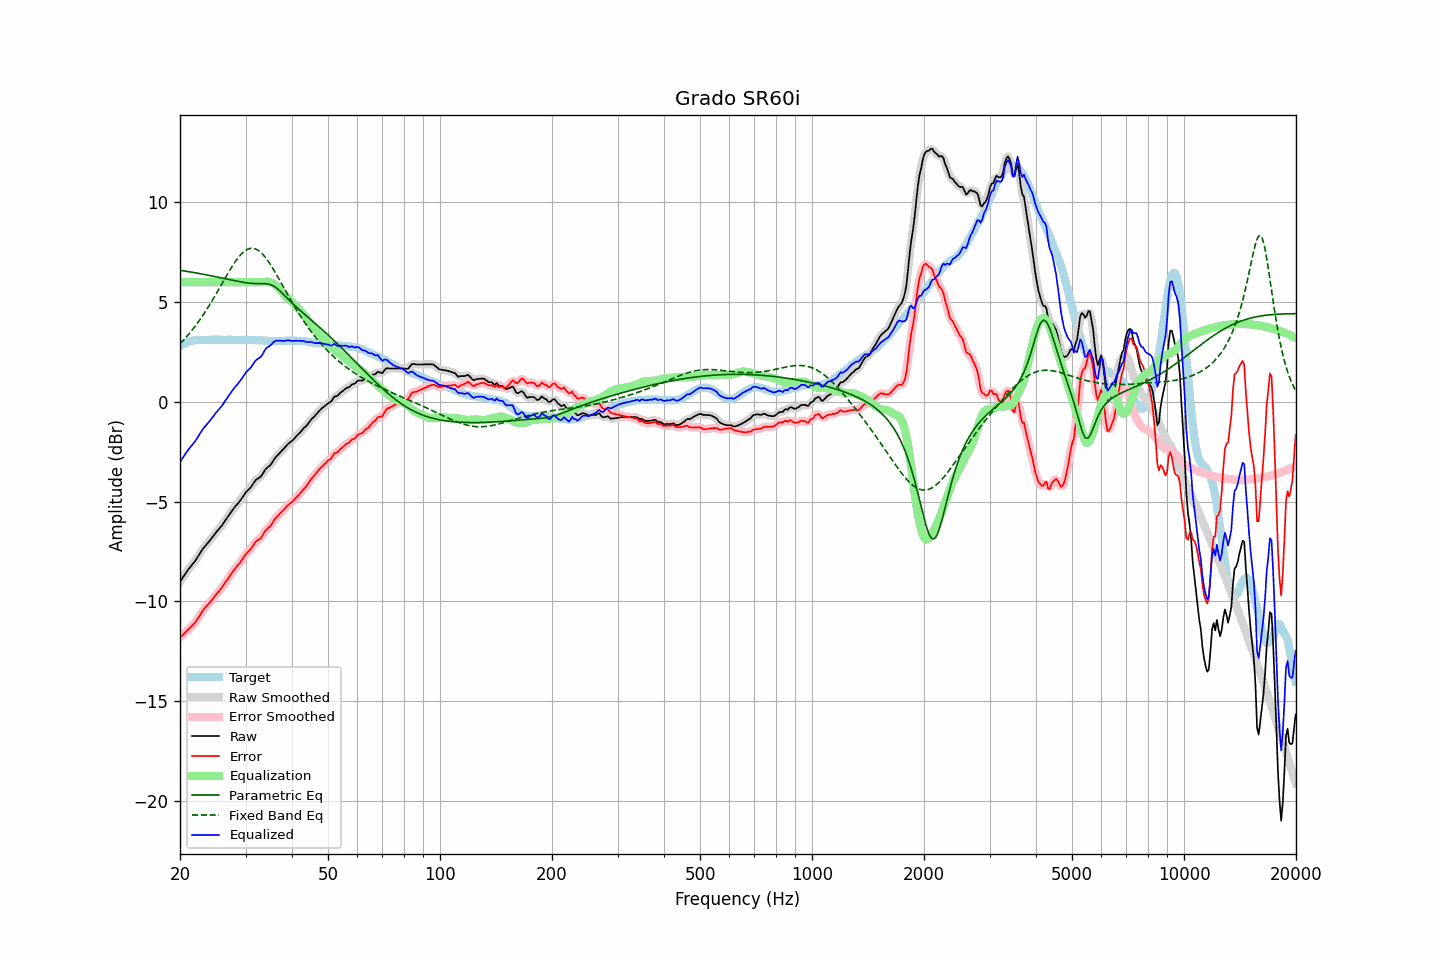

The file beside this chart, header and first rows:
frequency, raw, error, smoothed, error_smoothed, equalization, parametric_eq, fixed_band_eq, equalized_raw, equalized_smoothed, target
20.00, -9.02, -11.81, -9.02, -11.81, 6.00, 6.59, 2.91, -3.02, -3.02, 2.79
20.20, -8.90, -11.74, -8.89, -11.73, 6.00, 6.58, 2.99, -2.90, -2.89, 2.84
20.40, -8.78, -11.66, -8.77, -11.66, 6.00, 6.57, 3.08, -2.78, -2.77, 2.89
20.61, -8.66, -11.58, -8.65, -11.58, 6.00, 6.56, 3.16, -2.66, -2.65, 2.92
20.81, -8.54, -11.50, -8.54, -11.50, 6.00, 6.54, 3.25, -2.54, -2.54, 2.97
21.02, -8.42, -11.42, -8.42, -11.42, 6.00, 6.53, 3.35, -2.42, -2.42, 3.01
21.23, -8.32, -11.34, -8.31, -11.35, 6.00, 6.52, 3.44, -2.32, -2.31, 3.03
21.44, -8.21, -11.26, -8.22, -11.26, 6.00, 6.50, 3.54, -2.21, -2.22, 3.05
21.66, -8.12, -11.18, -8.12, -11.18, 6.00, 6.49, 3.64, -2.12, -2.12, 3.07
21.87, -8.01, -11.09, -8.01, -11.09, 6.00, 6.48, 3.75, -2.01, -2.01, 3.08
22.09, -7.90, -11.00, -7.90, -10.99, 6.00, 6.46, 3.85, -1.90, -1.90, 3.10
22.31, -7.77, -10.88, -7.78, -10.88, 6.00, 6.45, 3.96, -1.77, -1.78, 3.11
22.54, -7.65, -10.75, -7.65, -10.75, 6.00, 6.43, 4.07, -1.65, -1.65, 3.11
22.76, -7.52, -10.62, -7.51, -10.62, 6.00, 6.42, 4.19, -1.52, -1.51, 3.11
22.99, -7.39, -10.48, -7.40, -10.49, 6.00, 6.40, 4.31, -1.39, -1.40, 3.10
23.22, -7.29, -10.38, -7.29, -10.38, 6.00, 6.39, 4.43, -1.29, -1.29, 3.10
23.45, -7.20, -10.29, -7.19, -10.29, 6.00, 6.37, 4.55, -1.20, -1.19, 3.09
23.69, -7.10, -10.20, -7.10, -10.20, 6.00, 6.36, 4.68, -1.10, -1.10, 3.10
23.92, -7.00, -10.11, -7.00, -10.11, 6.00, 6.34, 4.81, -1.00, -1.00, 3.10
24.16, -6.91, -10.02, -6.90, -10.02, 6.00, 6.33, 4.94, -0.91, -0.90, 3.11
24.40, -6.79, -9.92, -6.80, -9.91, 6.00, 6.31, 5.07, -0.79, -0.80, 3.12
24.65, -6.70, -9.81, -6.69, -9.81, 6.00, 6.29, 5.21, -0.70, -0.69, 3.11
24.89, -6.58, -9.70, -6.59, -9.70, 6.00, 6.28, 5.35, -0.58, -0.59, 3.11
25.14, -6.49, -9.60, -6.49, -9.60, 6.00, 6.26, 5.48, -0.49, -0.49, 3.11
25.39, -6.39, -9.52, -6.39, -9.51, 6.00, 6.24, 5.62, -0.39, -0.39, 3.12
25.65, -6.30, -9.42, -6.30, -9.42, 6.00, 6.23, 5.77, -0.30, -0.30, 3.12
25.91, -6.21, -9.32, -6.20, -9.31, 6.00, 6.21, 5.91, -0.21, -0.20, 3.11
26.16, -6.08, -9.19, -6.09, -9.20, 6.00, 6.19, 6.05, -0.08, -0.09, 3.11
26.43, -5.97, -9.08, -5.97, -9.08, 6.00, 6.17, 6.19, 0.03, 0.03, 3.11
26.69, -5.85, -8.95, -5.85, -8.96, 6.00, 6.16, 6.33, 0.15, 0.15, 3.11
26.96, -5.73, -8.85, -5.73, -8.85, 6.00, 6.14, 6.47, 0.27, 0.27, 3.12
27.23, -5.62, -8.73, -5.61, -8.73, 6.00, 6.12, 6.60, 0.38, 0.39, 3.12
27.50, -5.50, -8.61, -5.50, -8.61, 6.00, 6.11, 6.73, 0.50, 0.50, 3.12
27.77, -5.38, -8.49, -5.39, -8.49, 6.00, 6.09, 6.86, 0.62, 0.61, 3.11
28.05, -5.28, -8.38, -5.28, -8.38, 6.00, 6.07, 6.98, 0.72, 0.72, 3.10
28.33, -5.19, -8.28, -5.19, -8.28, 6.00, 6.06, 7.10, 0.81, 0.81, 3.09
28.62, -5.10, -8.19, -5.09, -8.19, 6.00, 6.04, 7.21, 0.90, 0.91, 3.09
28.90, -5.00, -8.10, -5.00, -8.09, 6.00, 6.02, 7.30, 1.00, 1.00, 3.10
29.19, -4.89, -7.98, -4.88, -7.98, 6.00, 6.01, 7.40, 1.11, 1.12, 3.09
29.48, -4.77, -7.88, -4.76, -7.86, 6.00, 6.00, 7.47, 1.23, 1.24, 3.11
29.78, -4.64, -7.74, -4.64, -7.75, 6.00, 5.98, 7.55, 1.36, 1.36, 3.10
30.08, -4.53, -7.64, -4.54, -7.64, 6.00, 5.97, 7.60, 1.47, 1.46, 3.11
30.38, -4.45, -7.54, -4.45, -7.55, 6.00, 5.96, 7.65, 1.55, 1.55, 3.10
30.68, -4.37, -7.46, -4.37, -7.46, 6.00, 5.95, 7.67, 1.63, 1.63, 3.10
30.99, -4.29, -7.38, -4.28, -7.37, 6.00, 5.94, 7.70, 1.71, 1.72, 3.09
31.30, -4.17, -7.26, -4.16, -7.26, 6.00, 5.94, 7.70, 1.83, 1.84, 3.09
31.61, -4.05, -7.14, -4.05, -7.14, 6.00, 5.93, 7.69, 1.95, 1.95, 3.09
31.93, -3.93, -7.02, -3.94, -7.03, 6.00, 5.93, 7.66, 2.07, 2.06, 3.09
32.24, -3.87, -6.95, -3.87, -6.96, 6.00, 5.93, 7.63, 2.13, 2.13, 3.08
32.57, -3.82, -6.91, -3.82, -6.90, 6.00, 5.93, 7.57, 2.18, 2.18, 3.09
32.89, -3.77, -6.85, -3.75, -6.84, 6.00, 5.93, 7.51, 2.23, 2.25, 3.09
33.22, -3.67, -6.74, -3.65, -6.73, 6.00, 5.93, 7.43, 2.33, 2.35, 3.08
33.55, -3.53, -6.61, -3.54, -6.61, 6.01, 5.93, 7.35, 2.47, 2.47, 3.07
33.89, -3.40, -6.46, -3.41, -6.48, 6.02, 5.92, 7.25, 2.62, 2.60, 3.06
34.23, -3.32, -6.39, -3.32, -6.39, 6.02, 5.92, 7.15, 2.70, 2.70, 3.07
34.57, -3.25, -6.30, -3.25, -6.31, 6.01, 5.90, 7.03, 2.77, 2.77, 3.06
34.92, -3.19, -6.24, -3.17, -6.23, 6.00, 5.88, 6.91, 2.81, 2.83, 3.06
35.27, -3.08, -6.13, -3.07, -6.12, 5.97, 5.85, 6.78, 2.89, 2.90, 3.05
35.62, -2.95, -6.00, -2.95, -6.01, 5.93, 5.82, 6.65, 2.98, 2.97, 3.05
35.97, -2.83, -5.88, -2.84, -5.89, 5.87, 5.77, 6.52, 3.05, 3.03, 3.05
... 635 more rows
